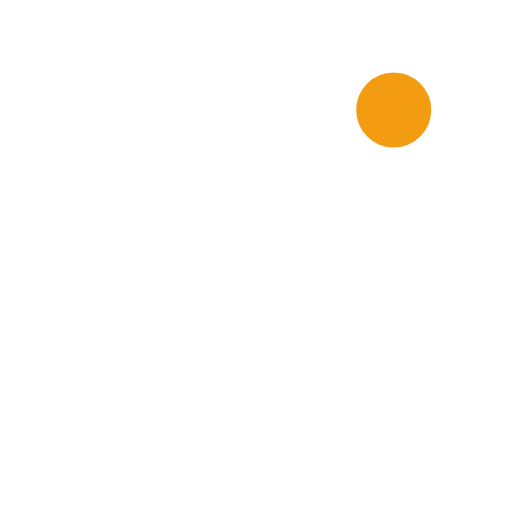
t = 0.00 s
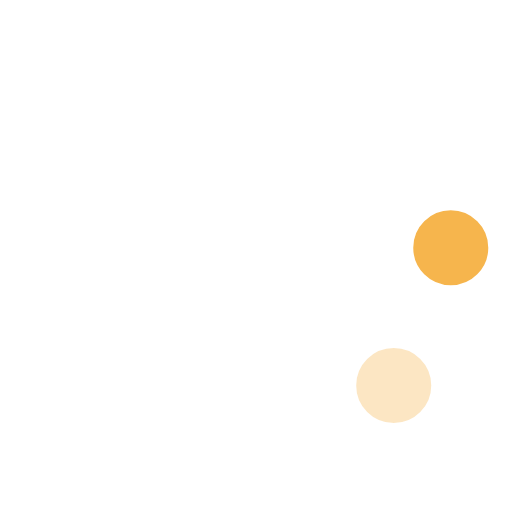
t = 0.23 s
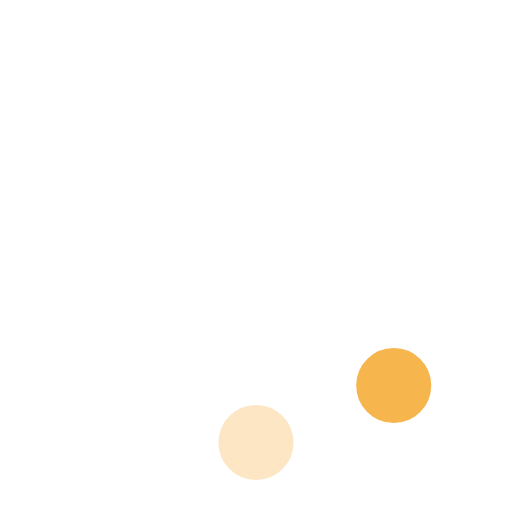
t = 0.42 s
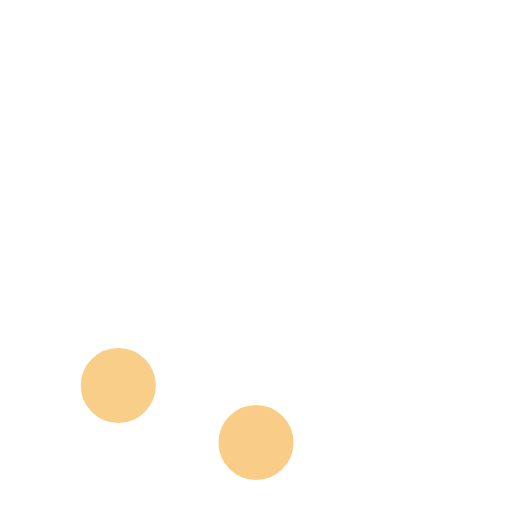
t = 0.65 s
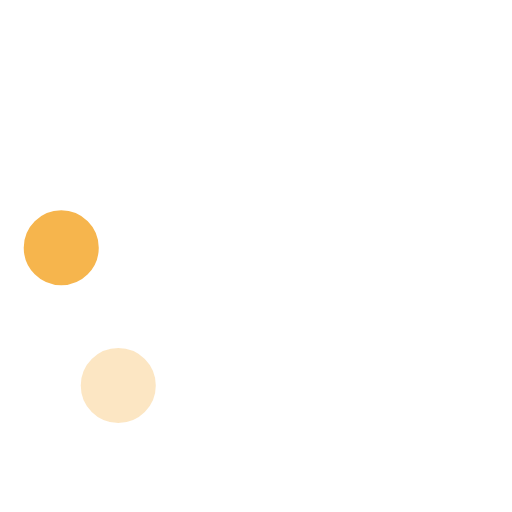
t = 0.88 s
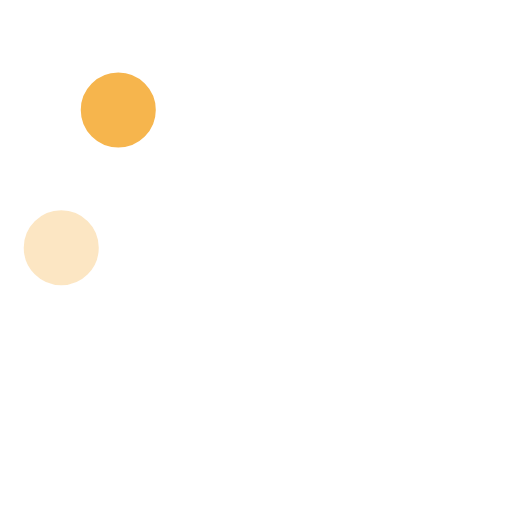
t = 1.07 s

The animated SVG that drew these frames (rendered in a browser with its animation timeline set to each time). Animation: 8 SMIL elements (animate=8); one cycle of 1.30 s, repeats indefinitely.

<!-- By Sam Herbert (@sherb), for everyone. More @ http://goo.gl/7AJzbL -->
<svg width="58" height="58" viewBox="0 0 58 58" xmlns="http://www.w3.org/2000/svg">
    <g fill="none" fill-rule="evenodd">
        <g transform="translate(2 1)" stroke="#FFF" stroke-width="1.5">
            <circle cx="42.601" cy="11.462" r="5" fill-opacity="1" fill="#f39c12">
                <animate attributeName="fill-opacity"
                     begin="0s" dur="1.3s"
                     values="1;0;0;0;0;0;0;0" calcMode="linear"
                     repeatCount="indefinite" />
            </circle>
            <circle cx="49.063" cy="27.063" r="5" fill-opacity="0" fill="#f39c12">
                <animate attributeName="fill-opacity"
                     begin="0s" dur="1.3s"
                     values="0;1;0;0;0;0;0;0" calcMode="linear"
                     repeatCount="indefinite" />
            </circle>
            <circle cx="42.601" cy="42.663" r="5" fill-opacity="0" fill="#f39c12">
                <animate attributeName="fill-opacity"
                     begin="0s" dur="1.3s"
                     values="0;0;1;0;0;0;0;0" calcMode="linear"
                     repeatCount="indefinite" />
            </circle>
            <circle cx="27" cy="49.125" r="5" fill-opacity="0" fill="#f39c12">
                <animate attributeName="fill-opacity"
                     begin="0s" dur="1.3s"
                     values="0;0;0;1;0;0;0;0" calcMode="linear"
                     repeatCount="indefinite" />
            </circle>
            <circle cx="11.399" cy="42.663" r="5" fill-opacity="0" fill="#f39c12">
                <animate attributeName="fill-opacity"
                     begin="0s" dur="1.3s"
                     values="0;0;0;0;1;0;0;0" calcMode="linear"
                     repeatCount="indefinite" />
            </circle>
            <circle cx="4.938" cy="27.063" r="5" fill-opacity="0" fill="#f39c12">
                <animate attributeName="fill-opacity"
                     begin="0s" dur="1.3s"
                     values="0;0;0;0;0;1;0;0" calcMode="linear"
                     repeatCount="indefinite" />
            </circle>
            <circle cx="11.399" cy="11.462" r="5" fill-opacity="0" fill="#f39c12">
                <animate attributeName="fill-opacity"
                     begin="0s" dur="1.3s"
                     values="0;0;0;0;0;0;1;0" calcMode="linear"
                     repeatCount="indefinite" />
            </circle>
            <circle cx="27" cy="5" r="5" fill-opacity="0" fill="#f39c12">
                <animate attributeName="fill-opacity"
                     begin="0s" dur="1.3s"
                     values="0;0;0;0;0;0;0;1" calcMode="linear"
                     repeatCount="indefinite" />
            </circle>
        </g>
    </g>
</svg>
